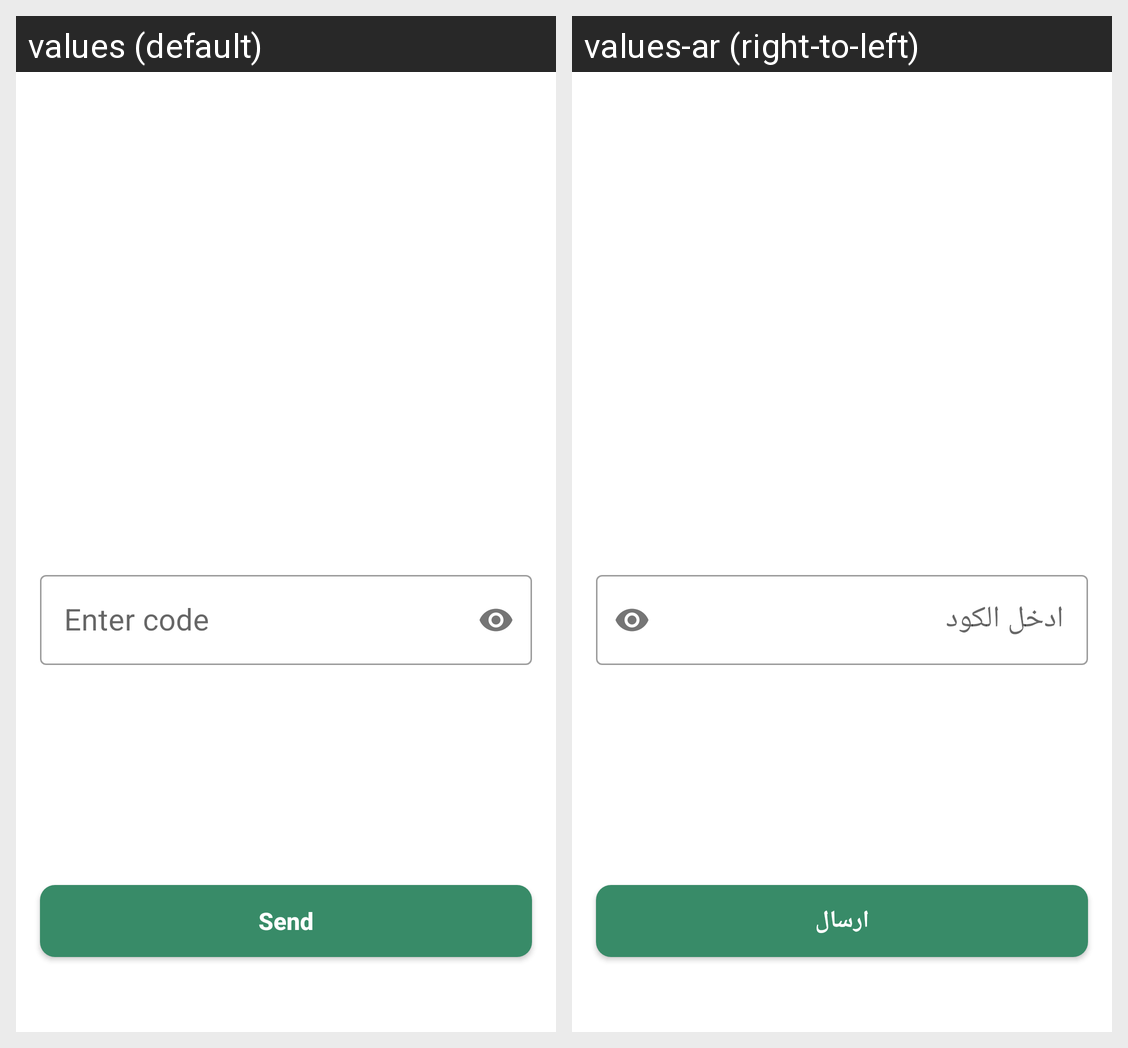

The same Android screen rendered under two of its app's locales, left to right. List the strings drawn on it with the default value and each locale's translation.
Android screen res/layout/fragment_verification.xml rendered under 2 locales, left to right: values (default), values-ar (right-to-left). Device: Nexus 5 (rendered at 1080×1920; each locale shown at half size, 540×960, under a caption strip naming it); theme Theme.GreenDefend.
Strings drawn on this screen, with the default value and each locale's value (text and hints the layout hard-codes, and strings that could not be matched under every locale, appear in the picture but are not listed):

enter_code
  values: Enter code
  values-ar: ادخل الكود

send
  values: Send
  values-ar: ارسال
